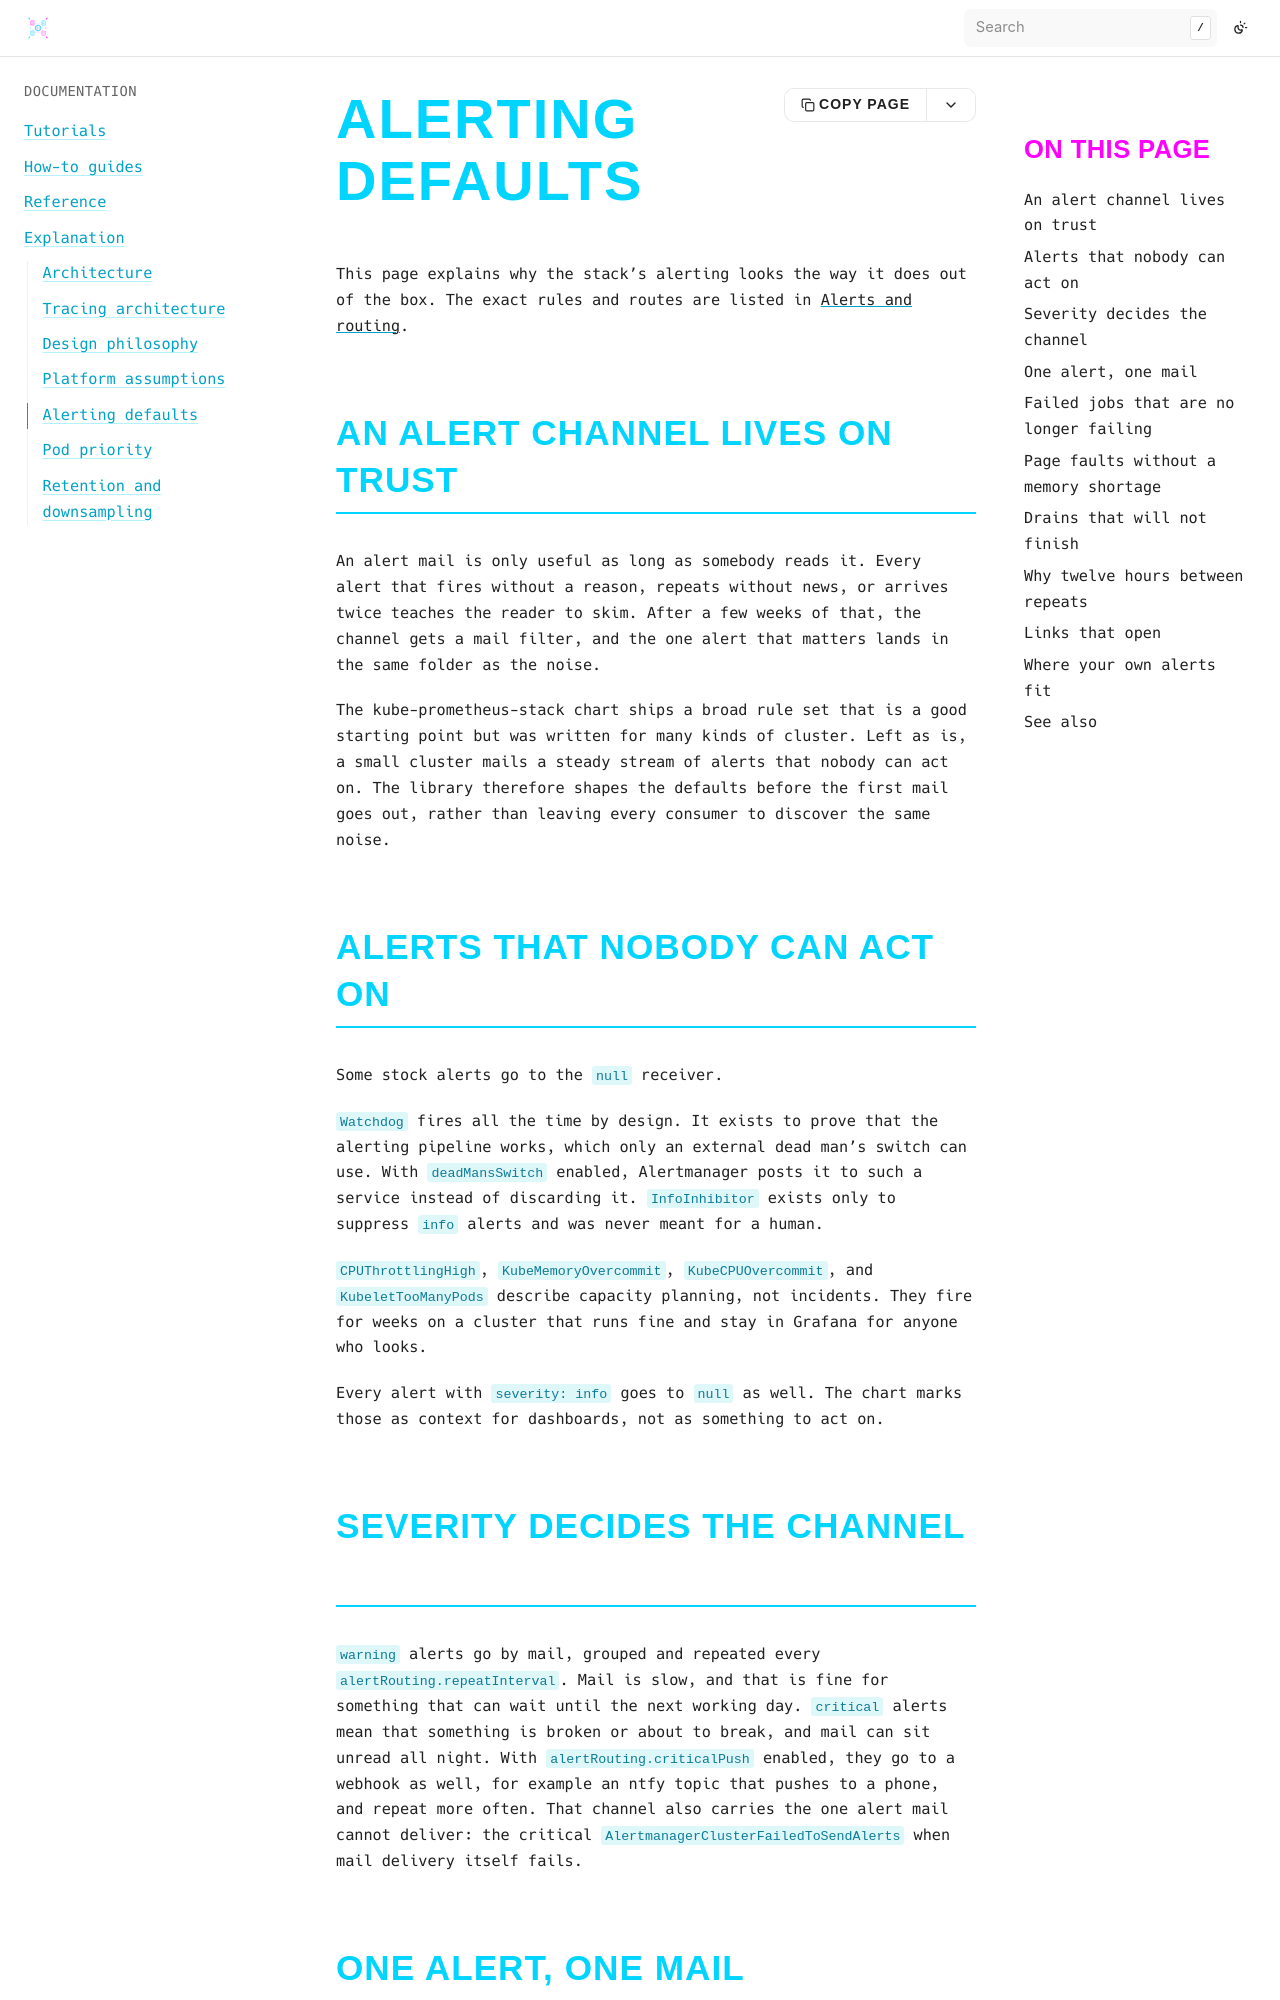

repository: bluedynamics/cdk8s-monitoring · page: explanation/alerting-defaults.html · generator: sphinx

---
myst:
  html_meta:
    "description": "Why cdk8s-monitoring drops some stock alerts, replaces others, and paces notifications the way it does."
    "property=og:description": "Why cdk8s-monitoring drops some stock alerts, replaces others, and paces notifications the way it does."
    "property=og:title": "Alerting defaults"
    "keywords": "cdk8s, Kubernetes, monitoring, Alertmanager, alert fatigue, CronJob, PodDisruptionBudget"
---

# Alerting defaults

This page explains why the stack's alerting looks the way it does out of the box.
The exact rules and routes are listed in {doc}`../reference/alerts-and-routing`.

## An alert channel lives on trust

An alert mail is only useful as long as somebody reads it.
Every alert that fires without a reason, repeats without news, or arrives twice teaches the reader to skim.
After a few weeks of that, the channel gets a mail filter, and the one alert that matters lands in the same folder as the noise.

The kube-prometheus-stack chart ships a broad rule set that is a good starting point but was written for many kinds of cluster.
Left as is, a small cluster mails a steady stream of alerts that nobody can act on.
The library therefore shapes the defaults before the first mail goes out, rather than leaving every consumer to discover the same noise.

## Alerts that nobody can act on

Some stock alerts go to the `null` receiver.

`Watchdog` fires all the time by design.
It exists to prove that the alerting pipeline works, which only an external dead man's switch can use.
With `deadMansSwitch` enabled, Alertmanager posts it to such a service instead of discarding it.
`InfoInhibitor` exists only to suppress `info` alerts and was never meant for a human.

`CPUThrottlingHigh`, `KubeMemoryOvercommit`, `KubeCPUOvercommit`, and `KubeletTooManyPods` describe capacity planning, not incidents.
They fire for weeks on a cluster that runs fine and stay in Grafana for anyone who looks.

Every alert with `severity: info` goes to `null` as well.
The chart marks those as context for dashboards, not as something to act on.

## Severity decides the channel

`warning` alerts go by mail, grouped and repeated every `alertRouting.repeatInterval`.
Mail is slow, and that is fine for something that can wait until the next working day.
`critical` alerts mean that something is broken or about to break, and mail can sit unread all night.
With `alertRouting.criticalPush` enabled, they go to a webhook as well, for example an ntfy topic that pushes to a phone, and repeat more often.
That channel also carries the one alert mail cannot deliver: the critical `AlertmanagerClusterFailedToSendAlerts` when mail delivery itself fails.
